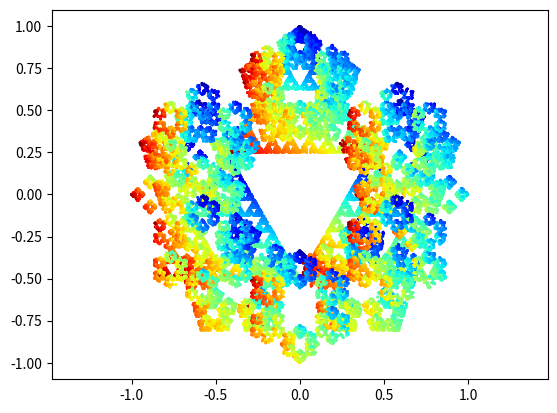

Generate this figure with matplotlib:
import numpy as np
import matplotlib.pyplot as plt


class ChaosGame:
    """A chaos game object
        
        Attributes
        ----------
        n : int
            Number of sides
        r : float
            Ratio between two points
        st_point : ndarray (2, ) of int
            Coordinates for the random starting point
        corners : ndarray (n, 2) of int
            Coordinates for the ngon corners
        corner_list : ndarray (dicard:n, )
            List of the randomly picked corner indexes
        points : ndarray (discard:n, 2)
            Coordinates for the randomly picked points
        ----------
        n : int
            Number of sides
        r : float
            Ratio between two points 
    """

    def __init__(self, n, r):
        assert isinstance(n, int), "n must be of type int"
        assert isinstance(r, float), "r must be of type float"

        assert n >= 3, "n must be larger or equal to 3"
        assert r > 0 and r < 1, "r must be between 0 and 1"

        self.n = n
        self.r = r

        self._generate_ngon()
        self.st_point = self._starting_point()

    def _generate_ngon(self):
        """Generates the ngon for a given number of sides
        """
        theta = np.linspace(0, (np.pi * 2), self.n + 1)

        corners = np.zeros(shape=(self.n, 2))

        for i in range(self.n):
            c1 = np.sin(theta[i])
            c2 = np.cos(theta[i])

            corners[i] = [c1, c2]

        self.corners = corners

    def plot_ngon(self):
        """Plots the ngon
        """
        plt.scatter(*zip(*self.corners))

        plt.axis("equal")
        plt.show()

    def _starting_point(self):
        """Returns a random starting point inside the ngon


        
        Returns
        -------
        point : ndarray (2, )
            Random starting point
        """
        w = np.zeros(self.n)

        for i in range(w.size):
            w[i] = np.random.random()

        # Divide all weigths by the sum of the weigths so that they sum to one
        w = w / np.sum(w)

        point = np.zeros(2)

        for i, c in enumerate(self.corners):
            point[0] = point[0] + c[0] * w[i]
            point[1] = point[1] + c[1] * w[i]

        return point

    def iterate(self, steps, discard=5):
        """Generates points by picking a corner randomly
        
        Generated the first point based on the starting point. Iterates step
        number of times, and discards the first generated points.

        Parameters
        ----------
        steps : int
            Number of iterations / points to be generated
        discard : int, optional
            Number of first points to be discarded, by default 5
        """

        corner_list = np.zeros(shape=(steps,))
        random_corner = np.random.randint(self.n)
        corner_list[0] = random_corner

        midway_point = (
            self.r * self.st_point + (1 - self.r) * self.corners[random_corner]
        )

        points = np.zeros(shape=(steps, 2))
        points[0] = midway_point

        for i in range(1, steps):
            random_corner = np.random.randint(self.n)
            corner_list[i] = random_corner

            points[i] = (
                self.r * points[i - 1] + (1 - self.r) * self.corners[random_corner]
            )

        self.corner_list = corner_list[discard:]
        self.points = points[discard:]

    def plot(self, color=False, cmap="jet"):
        """Creates a plot of the generated points
        
        Parameters
        ----------
        color : bool, optional
            Uses a color gradient if True, and keeps the points black if False
            , by default False
        cmap : str, optional
            [description], by default "jet"
        """

        if color == True:
            colors = self._compute_color()
        else:
            colors = "black"

        plt.scatter(*zip(*self.points), s=1, c=colors, cmap=cmap)

        plt.axis("equal")

    def show(self, color=False, cmap="jet"):
        """Creates a plot of the generated points and shows it
        
        Parameters
        ----------
        color : bool, optional
            Uses a color gradient if True, and keeps the points black if False
            , by default False
        cmap : str, optional
            [description], by default "jet"
        """

        self.plot(color=color, cmap=cmap)
        plt.show()

    def _compute_color(self):
        """Computes the points to be used as the color gradient when plotting
        
        Returns
        -------
        color : ndarray
            [description]
        """

        color = np.zeros(shape=(self.corner_list.shape[0],))
        color[0] = self.corner_list[0]

        for i, corner in enumerate(self.corner_list, start=1):
            if i >= color.shape[0]:
                break

            color[i] = (color[i - 1] + corner) / 2

        return color

    def savepng(self, outfile, color=False, cmap="jet"):
        """Creates a plot and saves it as a png file
        
        Parameters
        ----------
        outfile : String
            Name of the output file, must be .png or have no file extension.
        color : bool, optional
            Uses a color gradient if True, and keeps the points black if False
            , by default False
        cmap : str, optional
            [description], by default "jet"
        """

        outfile = outfile.split(".")

        if len(outfile) != 1:
            assert outfile[1] == "png", "Output file format must be .png"

        self.plot(color=color, cmap=cmap)

        plt.savefig(outfile[0] + ".png", dpi=300)


figure_list = [[3, 1 / 2], [4, 1 / 3], [5, 1 / 3], [5, 3 / 8], [6, 1 / 3]]

for i, figure in enumerate(figure_list):
    game = ChaosGame(figure[0], figure[1])

    game.iterate(10000)
    game.show(color=True)
    game.savepng(f"output{i}.png", color=True)
